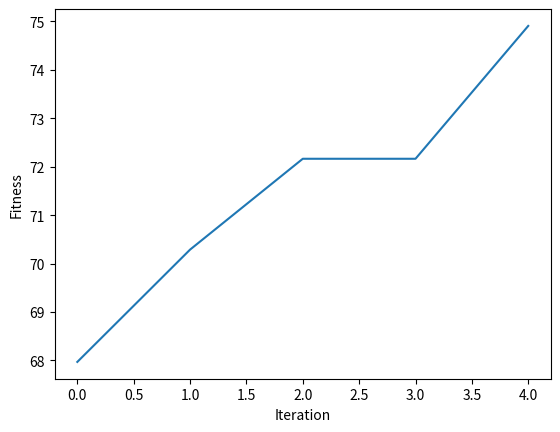

Reproduce this figure in Python.
import numpy

def cal_pop_fitness(equation_inputs, pop):
    fitness = numpy.sum(pop*equation_inputs, axis=1)
    return fitness

def select_mating_pool(pop, fitness, num_parents):
    parents = numpy.empty((num_parents, pop.shape[1]))
    for parent_num in range(num_parents):
        max_fitness_idx = numpy.where(fitness == numpy.max(fitness))
        max_fitness_idx = max_fitness_idx[0][0]
        parents[parent_num, :] = pop[max_fitness_idx, :]
        fitness[max_fitness_idx] = -99999999999
    return parents

def crossover(parents, offspring_size):
    offspring = numpy.empty(offspring_size)
    crossover_point = numpy.uint8(offspring_size[1]/2)
    for k in range(offspring_size[0]):
        parent1_idx = k%parents.shape[0]
        parent2_idx = (k+1)%parents.shape[0]
        offspring[k, 0:crossover_point] = parents[parent1_idx, 0:crossover_point]
        offspring[k, crossover_point:] = parents[parent2_idx, crossover_point:]
    return offspring
def mutation(offspring_crossover, num_mutations):
    for idx in range(offspring_crossover.shape[0]):
        gene_idx = 1
        for mutation_num in range(num_mutations):
            random_value = numpy.random.uniform(-1.0, 1.0, 1)
            offspring_crossover[idx, gene_idx] = offspring_crossover[idx, gene_idx] + random_value
            gene_idx = gene_idx + 4
    return offspring_crossover
equation_inputs = [-3.5,2,1,-1.5,3.8,11]
num_weights = len(equation_inputs)

sol_per_pop = 10
num_parents_mating = 5
pop_size = (sol_per_pop,num_weights)
new_population = numpy.random.uniform(low=-5, high=5.0, size=pop_size)
print(new_population)

best_outputs = []
num_generations = 5
for generation in range(num_generations):
    print("Generation : ", generation)
   
    fitness = cal_pop_fitness(equation_inputs, new_population)
    print("Fitness")
    print(fitness)
    best_outputs.append(numpy.max(numpy.sum(new_population*equation_inputs, axis=1)))
    print("Best result : ", numpy.max(numpy.sum(new_population*equation_inputs, axis=1)))
    parents =select_mating_pool(new_population, fitness,
                                      num_parents_mating)
    print("Parents")
    print(parents)
    offspring_crossover = crossover(parents,
                                       offspring_size=(pop_size[0]-parents.shape[0], num_weights))
    print("Crossover")
    print(offspring_crossover)
    offspring_mutation =mutation(offspring_crossover, num_mutations=2)
    print("Mutation")
    print(offspring_mutation)
    new_population[0:parents.shape[0], :] = parents
    new_population[parents.shape[0]:, :] = offspring_mutation
   
    print("New Population")
    print(new_population)
fitness =cal_pop_fitness(equation_inputs, new_population)
best_match_idx = numpy.where(fitness == numpy.max(fitness))

print("Best solution : ", new_population[best_match_idx, :])
print("Best solution fitness : ", fitness[best_match_idx])


import matplotlib.pyplot
matplotlib.pyplot.plot(best_outputs)
matplotlib.pyplot.xlabel("Iteration")
matplotlib.pyplot.ylabel("Fitness")
matplotlib.pyplot.show()